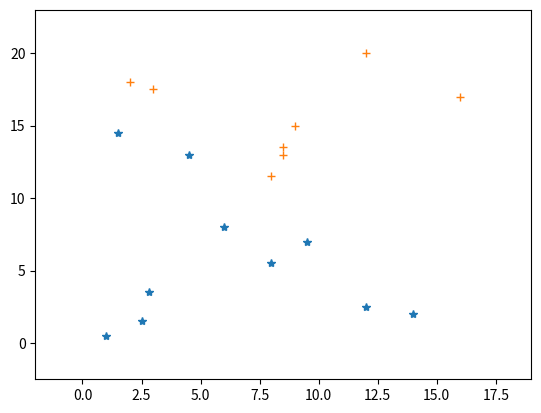

Recreate this plot in Python.

##
##Logistic Regression Algorithm
##
##Look out! I use some a lot of time in this model.
##Since i make mistake in the theta function implementation, h function implementation and the train data!
##
import numpy as np
import matplotlib.pyplot as plt
import scipy.stats as stats
import random
import math

#1/(1+exp(-x))
def theta(x):
    ret = 0.
    try:
        ret = 1.0/( 1+math.exp(-x) )
    #except OverflowError:
    except:
        ret = 0.
        pass
    #end try
    return ret
#end

#hypothesis
def h(w, x):
    return theta(np.inner(w,x))
#end

##############################################
def sepLine(w, x):
    return h(w, x)
#end

def sepLinearLine(w, x):
    return -((w[0]+w[1]*x)/w[2])
#end

def drawSepLine(w, minX, maxX):
    sepx = range(minX, maxX)    
    sepy = []
    for e in sepx:
        #tmp = sepLine(w, [1,e])
        tmp = sepLinearLine(w, [1,e])
        #print(tmp)
        sepy.append( tmp )
    #end for
    plt.plot(sepx, sepy )
    #print(sepx, sepy)
#end drawSepLine
##############################################

#the y's value is like binary classification
########train data 1
rtd=np.array([
 [0.5,  0.]
,[1.0,  0.] 
,[2.5,  0.] 
,[4.0,  0.] 
,[4.5,  0.]
,[6.0,  0.]
,[7.0,  1.0]
,[8.0,  1.0]
,[9.0,  1.0]
,[10.0, 1.0]
,[11.0, 1.0]
,[12.0, 1.0]
,[13.0, 1.0]
])

testRData=np.array([
  [3.5, 0.]
 ,[5.5, 0.]
 ,[10.5, 1.]
 ,[11.5, 1.]
])

########train data 2
#The following data have bug
ls=np.array([
[1.0, 0.5,   1.],
[1.5, 14.5,  1.], 
[2.5, 1.5,   1.], 
[2.8, 3.5,  1.],
[4.5, 13.0,  1.],
[6.0, 8.0,  1.],
#[7.0, 16.0,  1.], #noize data
[8.0, 5.5,  1.],
[9.5, 7.0,  1.],
[12.0, 2.5,  1.],
[14.0, 2.0,  1.]
])
rs=np.array([
[2.0, 18.0, -1.],
[3.0, 17.5, -1.], 
#[3.5, -1.7, -1.], #noize data 
[8.0,11.5, -1.], 
[8.5,13.5, -1.], 
[8.5,13.0, -1.], 
[9.0,15, -1.], 
[12.0,20.0, -1.],
[16.0,17.0, -1.]
])

########train data 3
ls=np.array([
[1.0, 0.5,   1.],
[1.5, 14.5,  1.], 
[2.5, 1.5,   1.], 
[2.8, 3.5,  1.],
[4.5, 13.0,  1.],
[6.0, 8.0,  1.],
#[7.0, 16.0,  1.], #noize data
[8.0, 5.5,  1.],
[9.5, 7.0,  1.],
[12.0, 2.5,  1.],
[14.0, 2.0,  1.]
])
rs=np.array([
[2.0, 18.0, -1.],
[3.0, 17.5, -1.], 
#[3.5, -1.7, -1.], #noize data 
[8.0,11.5, -1.], 
[8.5,13.5, -1.], 
[8.5,13.0, -1.], 
[9.0,15, -1.], 
[12.0,20.0, -1.],
[16.0,17.0, -1.]
])

rtd = np.concatenate((ls,rs))
minX = (int)(np.min(rtd[:,:1]))-3
maxX = (int)(np.max(rtd[:,:1]))+3
minY = np.min(rtd[:,1:2])-3
maxY = np.max(rtd[:,1:2])+3

testRData = np.array([
[5.5, 5.0, 1.]
,[9.0, 3., 1.]
,[12., 2.4, 1.] #almost
,[5.5, 17.0, -1.]
,[11.0, 14., -1.]
,[12.0, 4.0, -1.] #almost
])

###plot the data
plt.xlim( (minX, maxX) )
plt.ylim( (minY, maxY) )
plt.plot(ls[:,:1], ls[:, 1:2], '*')
plt.plot(rs[:,:1], rs[:, 1:2], '+')

##construct training data
x0 = np.zeros( (len(rtd), 1) )
x0[:]=1.0
td = np.concatenate( (x0, rtd[:,:1], rtd[:,1:2], rtd[:,2:3]), 1 )

#The this initial value of w. td[0] include y. so we need to minus 1
w=np.zeros( len(td[0])-1 );

"""
In many case, sy*np.inner(w, sx)--->+infite number-->thetav--->sum will not update-->grad will not update
How to fix this?
"""
def gradient(td, w):
    sum = 0.
    num = len(td)
    for idx in range(num):
        sample = td[idx]
        sx = sample[:len(sample)-1]; sy=sample[len(sample)-1]
        thetav = theta(-sy*np.inner(w, sx));
        #print("thetav is ", -sy*np.inner(w, sx), thetav)
        sum += thetav*(-sy*sx)         
    #end for
    #print("The is ", w, sum)
    return sum/num
#end

##############logra-begin
maxIter=1000000
maxIter=500000
maxIter=1000
maxIter=10000
maxIter=100000

eta=0.0005
eta=0.005
eta=0.05

#generate gradient threshold
grad = gradient(td, w)
gradThres = np.zeros(grad.shape)
gradThres[:]=0.0001

curIter=0
while(curIter<maxIter):
    curIter = curIter +1;
    #print("The curIter is ", curIter)
    
    grad = gradient(td, w)
    tmp= np.less_equal( np.abs(grad), gradThres)
    if(np.all(tmp)):
        break;
    #end if
    
    print("The grad is ", grad)
    #print("The w is ", w)    
    #drawSepLine(w, minX, maxX);
    
    w = w - eta * grad    
#end

##############logra-end

print("The curIter is ", curIter)
print("The grad is ", grad)
print("The w is ", w)

#show the seperator line
#drawSepLine(w, minX, maxX);

#
#test data
testDataX = np.concatenate((testRData[:,0:1], testRData[:,1:2]), 1)
testDataExpY = testRData[:,2:3]
testDataY = []
for idx in range(len(testDataX)):
    e = testDataX[idx]
    tmp = sepLine(w, [1,e[0],e[1]])
    testDataY.append( tmp )
    print(e, tmp, testDataExpY[idx])
    pass
#end for
#plt.plot(testDataX, testDataY, '.' )


###
# [redacted]
##...
#In [93]: import LogRA
#In [94]: reload(LogRA)
#
if __name__ =="__main__":
    pass
#end


